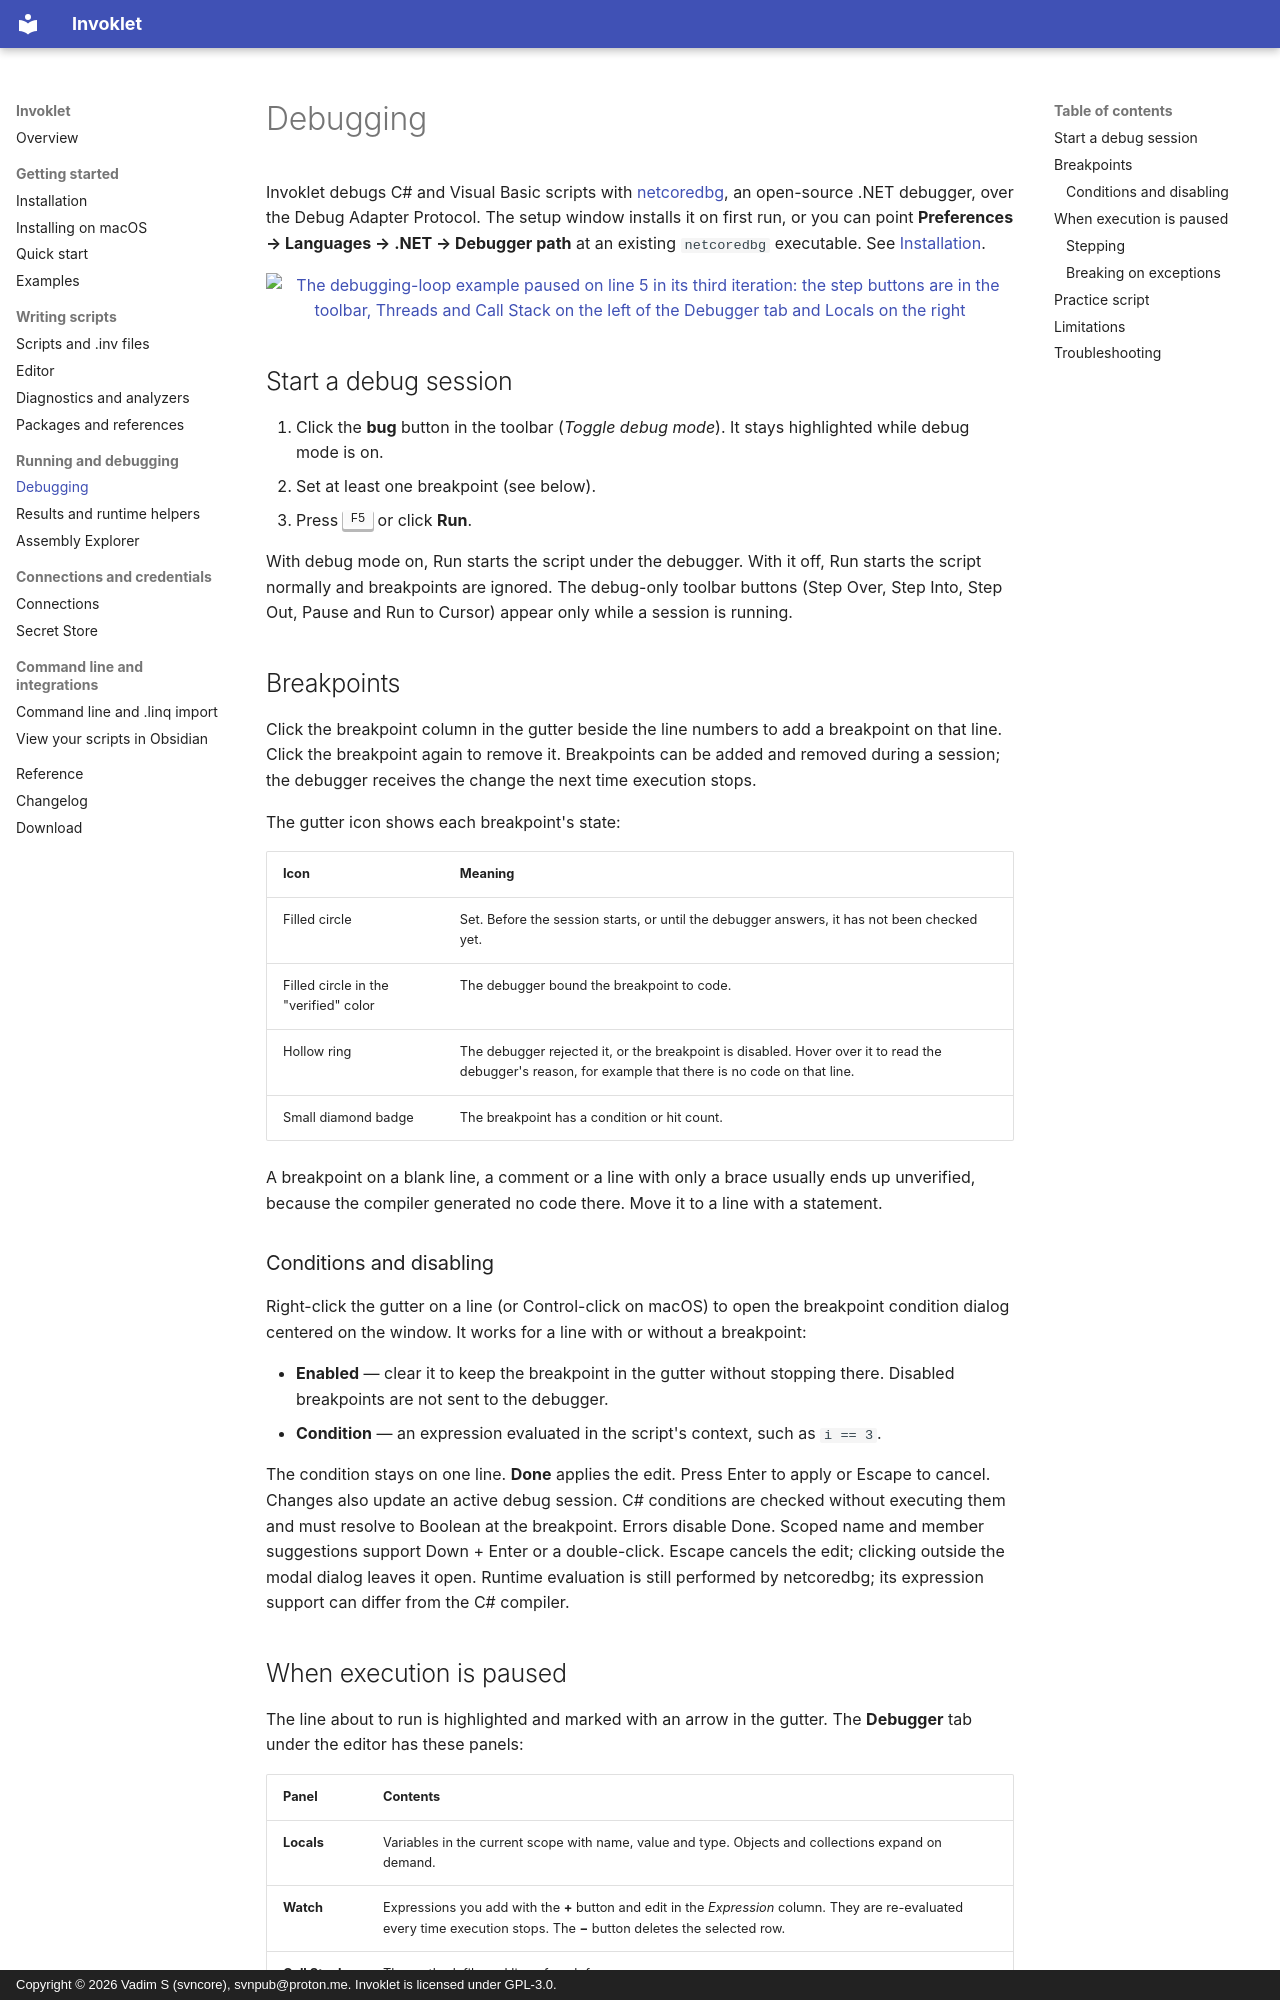

repository: tervforge/invoklet-docs · page: debugging/index.html · generator: mkdocs · copyright: Copyright © 2026 Vadim S (svncore), svnpub@proton.me. Invoklet is licensed under GPL-3.0.

---
title: Debugging
description: Breakpoints, conditions, stepping, locals, watches, call stack, threads and exception breaks with netcoredbg.
---

# Debugging

Invoklet debugs C# and Visual Basic scripts with [netcoredbg](https://github.com/Samsung/netcoredbg),
an open-source .NET debugger, over the Debug Adapter Protocol. The setup window installs it
on first run, or you can point **Preferences → Languages → .NET → Debugger path** at an
existing `netcoredbg` executable. See [Installation](install.md#first-run-net-sdk-and-debugger).

<figure markdown="span">
  [![The debugging-loop example paused on line 5 in its third iteration: the step buttons are in the toolbar, Threads and Call Stack on the left of the Debugger tab and Locals on the right](assets/screenshots/debugging_light.png#only-light)](assets/screenshots/debugging_light.png "Open full-size screenshot")
  [![The debugging-loop example paused on line 5 in its third iteration: the step buttons are in the toolbar, Threads and Call Stack on the left of the Debugger tab and Locals on the right](assets/screenshots/debugging.png#only-dark)](assets/screenshots/debugging.png "Open full-size screenshot")
</figure>

## Start a debug session

1. Click the **bug** button in the toolbar (*Toggle debug mode*). It stays highlighted
   while debug mode is on.
2. Set at least one breakpoint (see below).
3. Press ++f5++ or click **Run**.

With debug mode on, Run starts the script under the debugger. With it off, Run starts the
script normally and breakpoints are ignored. The debug-only toolbar buttons (Step Over,
Step Into, Step Out, Pause and Run to Cursor) appear only while a session is running.

## Breakpoints

Click the breakpoint column in the gutter beside the line numbers to add a breakpoint
on that line. Click the breakpoint again to remove it. Breakpoints can be added and
removed during a session; the
debugger receives the change the next time execution stops.

The gutter icon shows each breakpoint's state:

| Icon | Meaning |
| --- | --- |
| Filled circle | Set. Before the session starts, or until the debugger answers, it has not been checked yet. |
| Filled circle in the "verified" color | The debugger bound the breakpoint to code. |
| Hollow ring | The debugger rejected it, or the breakpoint is disabled. Hover over it to read the debugger's reason, for example that there is no code on that line. |
| Small diamond badge | The breakpoint has a condition or hit count. |

A breakpoint on a blank line, a comment or a line with only a brace usually ends up
unverified, because the compiler generated no code there. Move it to a line with a
statement.

### Conditions and disabling

Right-click the gutter on a line (or Control-click on macOS) to open the breakpoint condition dialog
centered on the window. It works for a line with or without a breakpoint:

- **Enabled** — clear it to keep the breakpoint in the gutter without stopping there.
  Disabled breakpoints are not sent to the debugger.
- **Condition** — an expression evaluated in the script's
  context, such as `i == 3`.

The condition stays on one line. **Done** applies the edit.
Press Enter to apply or Escape to cancel. Changes also update an active debug session.
C# conditions are checked without executing them and must resolve to Boolean at the breakpoint.
Errors disable Done. Scoped name and member suggestions support Down + Enter or a double-click.
Escape cancels the edit; clicking outside the modal dialog leaves it open.
Runtime evaluation is still performed by netcoredbg; its expression support can differ
from the C# compiler.
